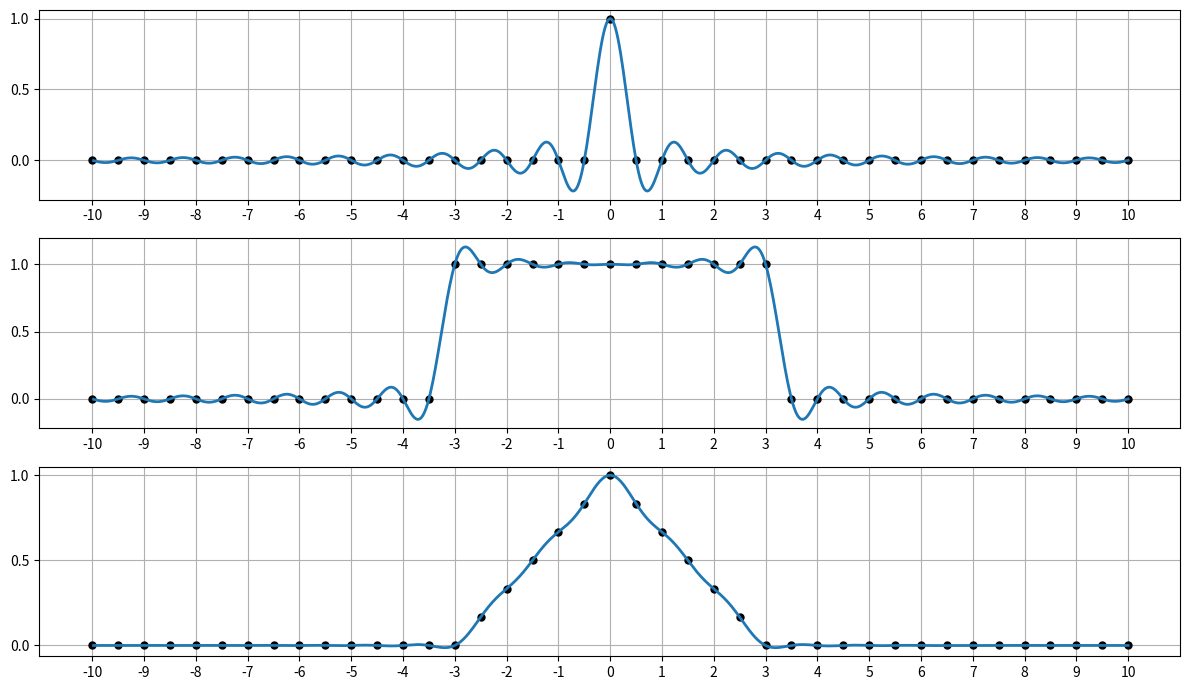

This chart was generated by the following Python code:
"""
Band-limited interpolation
"""

import numpy as np
import matplotlib.pyplot as plt

h = 0.5
xmax = 10
x = np.arange(-xmax, xmax+h, h)
xx = np.arange(-xmax-h/20, xmax+h/20, h/20)

plt.figure(figsize=(12, 7))
for iplt in range(3):
    plt.subplot(3, 1, iplt+1)
    if iplt == 0:
        v = np.array(x == 0, dtype=np.float64)                       # delta function
    elif iplt == 1:
        v = np.array(np.abs(x) <= 3, dtype=np.float64)               # square wave
    elif iplt == 2:
        v = np.maximum(0, 1 - np.abs(x)/3)                      # hat function
        
    plt.plot(x, v, 'k.', markersize=10)
    p = np.zeros_like(xx)
    for i in range(len(x)):
        p = p + v[i] * np.sin(np.pi * (xx - x[i])/h) / (np.pi * (xx - x[i]) /h)

    plt.plot(xx, p, linewidth=2)
    plt.xticks(x[::2])
    plt.yticks(np.linspace(0, 1, 3))
    plt.grid(True)
    
plt.tight_layout()
plt.show()
